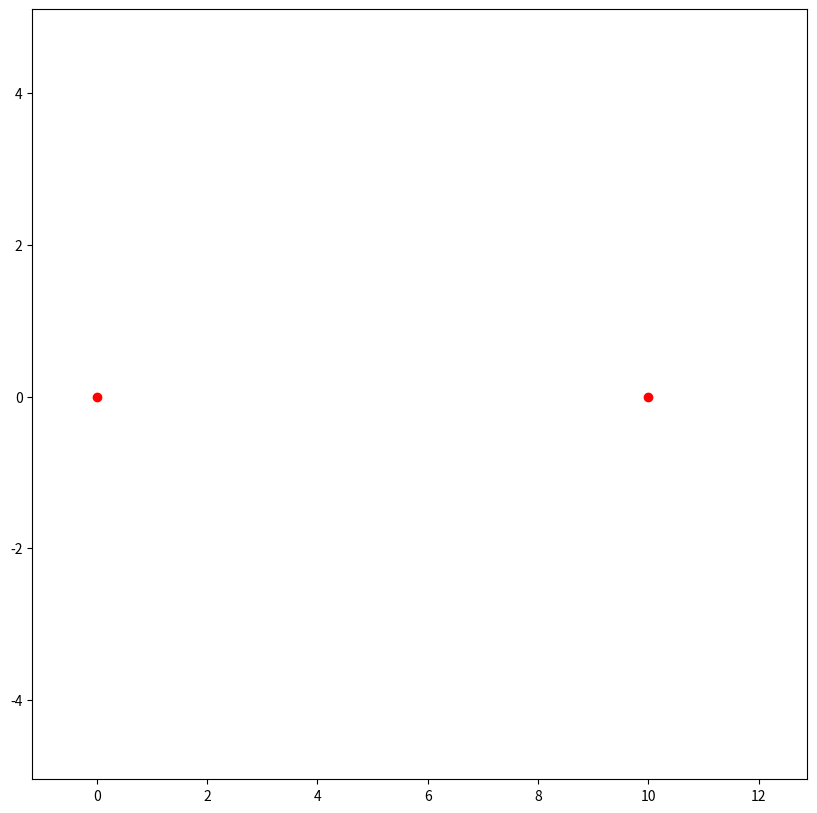

This chart was generated by the following Python code:
"""
Clothoidal Path Planner
[redacted]
Reference paper: Fast and accurate G1 fitting of clothoid curves https://www.researchgate.net/publication/237062806
"""

from collections import namedtuple
import matplotlib.pyplot as plt
import numpy as np
import scipy.integrate as integrate
from scipy.optimize import fsolve
from math import atan2, cos, hypot, pi, sin
from matplotlib import animation

Point = namedtuple("Point", ["x", "y"])

show_animation = True


def get_clothoid_paths(num_steps, p1, p2, theta1_vals, theta2_vals):
    clothoids = []
    for theta1 in theta1_vals:
        for theta2 in theta2_vals:
            clothoid = get_clothoid_points(p1, p2, theta1, theta2, num_steps)
            clothoids.append(clothoid)
    return clothoids


def get_clothoid_points(p1, p2, theta1, theta2, num_steps=100):
    dx = p2.x - p1.x
    dy = p2.y - p1.y
    r = hypot(dx, dy)

    phi = atan2(dy, dx)
    phi1 = normalize_angle(theta1 - phi)
    phi2 = normalize_angle(theta2 - phi)
    delta = phi2 - phi1

    try:
        A = solve_for_root(phi1, phi2, delta)
        L = compute_length(r, phi1, delta, A)
        curv = compute_curvature(delta, A, L)
        curv_rate = compute_curvature_rate(A, L)
    except Exception as e:
        print(f"Failed to generate clothoid points: {e}")
        return None

    points = []
    for s in np.linspace(0, L, num_steps):
        try:
            x = p1.x + s*X(curv_rate*s**2, curv*s, theta1)
            y = p1.y + s*Y(curv_rate*s**2, curv*s, theta1)
            points.append(Point(x, y))
        except Exception as e:
            print(f"Skipping failed clothoid point: {e}")

    return points


def X(a, b, c):
    return integrate.quad(lambda t: cos((a/2)*t**2 + b*t + c), 0, 1)[0]


def Y(a, b, c):
    return integrate.quad(lambda t: sin((a/2)*t**2 + b*t + c), 0, 1)[0]


def solve_for_root(theta1, theta2, delta):
    initial_guess = 3*(theta1 + theta2)
    return fsolve(lambda x: Y(2*x, delta - x, theta1), [initial_guess])


def compute_length(r, theta1, delta, A):
    return r / X(2*A, delta - A, theta1)


def compute_curvature(delta, A, L):
    return (delta - A) / L


def compute_curvature_rate(A, L):
    return 2 * A / (L**2)


def normalize_angle(angle_rad):
    return (angle_rad + pi) % (2 * pi) - pi


def get_axes_limits(clothoids):
    x_vals = [p.x for clothoid in clothoids for p in clothoid]
    y_vals = [p.y for clothoid in clothoids for p in clothoid]

    x_min = min(x_vals)
    x_max = max(x_vals)
    y_min = min(y_vals)
    y_max = max(y_vals)

    x_offset = 0.1*(x_max - x_min)
    y_offset = 0.1*(y_max - y_min)

    x_min = x_min - x_offset
    x_max = x_max + x_offset
    y_min = y_min - y_offset
    y_max = y_max + y_offset

    return x_min, x_max, y_min, y_max


def draw_clothoids(start, goal, num_steps, clothoidal_paths,
                   save_animation=False):

    fig = plt.figure(figsize=(10, 10))
    x_min, x_max, y_min, y_max = get_axes_limits(clothoidal_paths)
    axes = plt.axes(xlim=(x_min, x_max), ylim=(y_min, y_max))

    axes.plot(start.x, start.y, 'ro')
    axes.plot(goal.x, goal.y, 'ro')
    lines = [axes.plot([], [], 'b-')[0] for _ in range(len(clothoidal_paths))]

    def animate(i):
        for line, clothoid_path in zip(lines, clothoidal_paths):
            x = [p.x for p in clothoid_path[:i]]
            y = [p.y for p in clothoid_path[:i]]
            line.set_data(x, y)

        return lines

    anim = animation.FuncAnimation(
        fig,
        animate,
        frames=num_steps,
        interval=25,
        blit=True
    )
    if save_animation:
        anim.save('clothoid.gif', fps=30, writer="imagemagick")
    plt.show()


def main():
    theta1_vals = [0]
    theta2_vals = np.linspace(-pi, pi, 75)
    start = Point(0, 0)
    goal = Point(10, 0)
    num_steps = 100
    clothoid_paths = get_clothoid_paths(num_steps, start, goal, theta1_vals, theta2_vals)
    if show_animation:
        draw_clothoids(start, goal, num_steps, clothoid_paths, save_animation=False)


if __name__ == "__main__":
    main()
